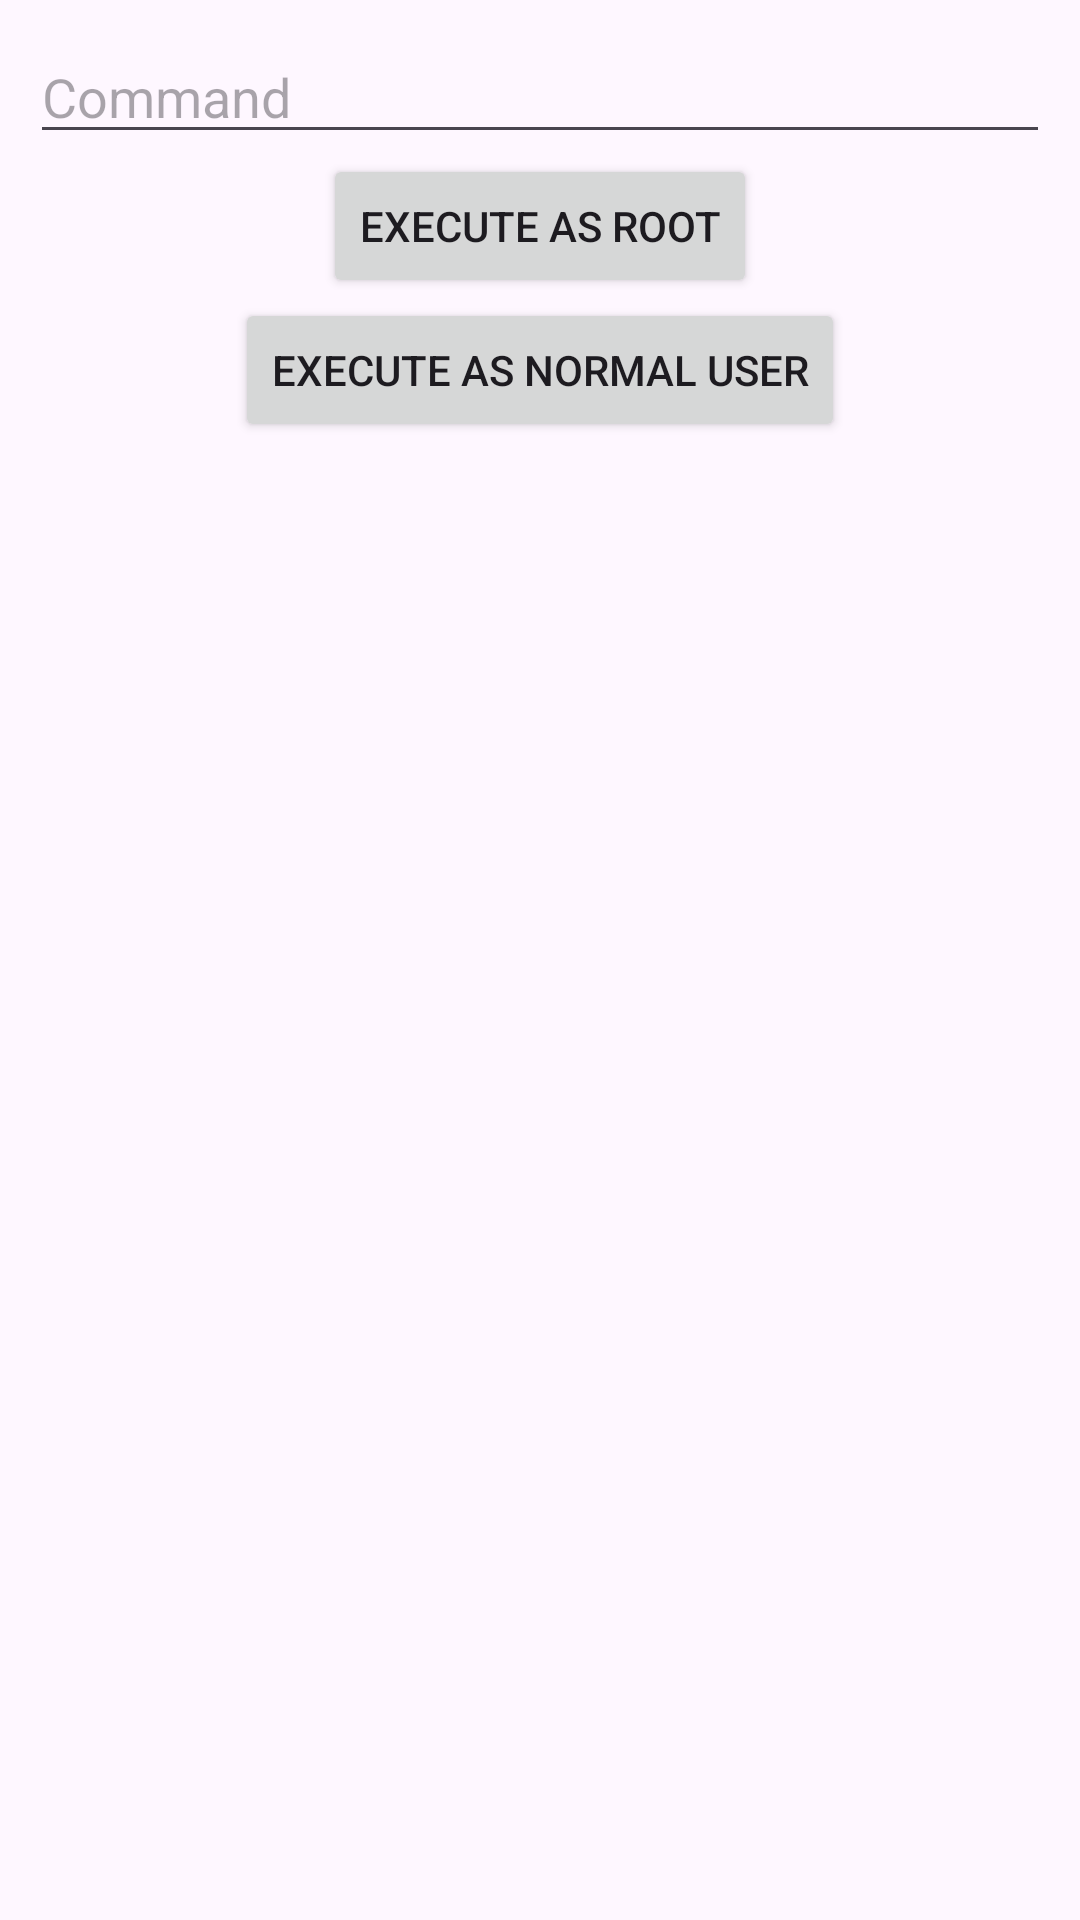

Reconstruct the res/layout file that produces this screen, plus the resources it refers to.
<!-- AndroidManifest.xml: application theme Theme.SangCX -->
<!-- res/layout/fragment_code_execution.xml -->
<?xml version="1.0" encoding="utf-8"?>
<LinearLayout xmlns:android="http://schemas.android.com/apk/res/android"
    xmlns:tools="http://schemas.android.com/tools"
    android:layout_width="match_parent"
    android:layout_height="wrap_content"
    android:padding="10dp"
    android:gravity="center"
    android:orientation="vertical">

    <EditText
        android:layout_width="match_parent"
        android:id="@+id/command"
        android:hint="@string/command"
        android:layout_height="wrap_content"
        android:autofillHints=""
        android:inputType="text" />

    <Button
        android:text="@string/execute_as_root"
        android:id="@+id/execute_as_root"
        android:layout_width="wrap_content"
        android:layout_height="wrap_content" />

    <Button
        android:text="@string/execute_as_normal_user"
        android:id="@+id/execute_as_normal_user"
        android:layout_width="wrap_content"
        android:layout_height="wrap_content" />

    <TextView
        android:layout_width="wrap_content"
        android:layout_gravity="left"
        android:id="@+id/command_exec"
        android:layout_height="wrap_content"
        tools:ignore="RtlHardcoded" />

    <ScrollView
        android:layout_marginTop="15dp"
        android:layout_width="match_parent"
        android:layout_gravity="left"
        android:layout_height="match_parent"
        tools:ignore="RtlHardcoded">
        <TextView
            android:layout_width="wrap_content"
            android:text=""
            android:id="@+id/result"
            android:layout_gravity="left"
            android:layout_height="wrap_content"
            tools:ignore="MissingConstraints,RtlHardcoded" />
    </ScrollView>



</LinearLayout>
<!-- resources referenced by this layout -->
<resources>
  <string name="command">Command</string>
  <string name="execute_as_normal_user">Execute as normal user</string>
  <string name="execute_as_root">Execute as root</string>
  <style name="Theme.SangCX" parent="Base.Theme.SangCX" />
  <style name="Base.Theme.SangCX" parent="Theme.Material3.DayNight.NoActionBar">
          
          
      </style>
</resources>
